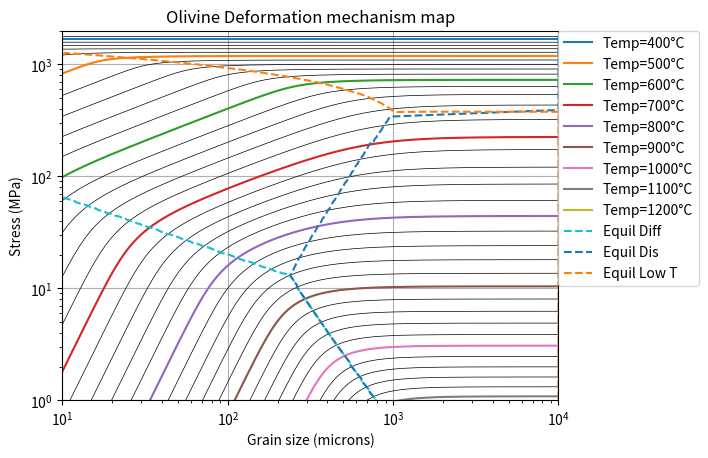

The matplotlib source for this figure:
import numpy as np
import scipy.optimize as optimize
import matplotlib.pyplot as plt

Rgas = 8.314 # gas constant (J mol^-1 K^-1)

##################################################################

sr = 1e-15 # strain rate (s^-1)

Tmin=380   # temperature (C) 
Tmax=1300  # temperature (C)

dmin=10    # grain size (microns)
dmax=1e4   # grain size (microns)

##################################################################
# definition of newton raphson function
# f(x)=sr - (sr_dis+sr_diff+sr_gbs+sr_lowT) with x= shear stress
##################################################################

def f(x,sr,gs,T):
    sr_dis=Adis*np.exp(-Edis/(Rgas*(T+273)))*x**ndis
    sr_diff=Adiff*np.exp(-Ediff/(Rgas*(T+273)))* x**ndiff * gs**(-mdiff)
    sr_gbs=Agbs*np.exp(-Egbs/(Rgas*(T+273)))* x**ngbs * gs**(-mgbs)
    sr_lowT=0
    if T<= TlowT: sr_lowT=AlowT*np.exp(-ElowT/(Rgas*(T+273)) * (1-(x/taulowT)**plowT)**qlowT)
    val=sr-sr_dis-sr_diff-sr_gbs-sr_lowT
    return val

##################################################################
# same function but with strain rate for each mechanism as output
##################################################################

def compute_sr(x,sr,gs,T):
    sr_dis=Adis*np.exp(-Edis/(Rgas*(T+273)))*x**ndis
    sr_diff=Adiff*np.exp(-Ediff/(Rgas*(T+273)))* x**ndiff * gs**(-mdiff)
    sr_gbs=Agbs*np.exp(-Egbs/(Rgas*(T+273)))* x**ngbs * gs**(-mgbs)
    sr_lowT=0.
    if T<= TlowT:sr_lowT=AlowT*np.exp(-ElowT/(Rgas*(T+273)) * (1-(x/taulowT)**plowT)**qlowT)
    return sr_dis,sr_diff,sr_gbs,sr_lowT

##################################################################
# Rheological parameters (A in MPa^-n s^-1, Q in J/mol)
##################################################################

Adis = 1.1e5   ; ndis = 3.5  ;           Edis = 530e3  # Olivine, Hirth & Kohlstedt 2003 
Adiff = 10**7.6 ; ndiff = 1.0 ; mdiff=3 ; Ediff = 370e3 # Olivine, Hirth & Kohlstedt, 2003, corrected in Hansen
Agbs = 6.5e3   ; ngbs = 3.5  ; mgbs=2  ; Egbs = 400e3  # Olivine, Hirth & Kohlstedt, 2003

AlowT = 5.7e11 ; plowT=1; qlowT=2; ElowT=535e3; taulowT=8500; # Goetze, carefull define only for T<700°C!!!
TlowT=700;

#AlowT = 1e6;plowT=0.5; qlowT=2; ElowT=450e3;  taulowT=1.5e4; # Demouchy, it is not working!!!
#TlowT=800;

##################################################################
# build temperature array(s) 
##################################################################
dT=2.5
temp= np.arange(Tmin,Tmax,dT,dtype=np.float64) 
ntemp=len(temp)

ipllabel=[400,500,600,700,800,900,1000,1100,1200,1300]

##################################################################
# grain size values array
##################################################################

nd=500
d= np.linspace(np.log10(dmin),np.log10(dmax),nd,dtype=np.float64) 
d=10**d

###################################################################
# allocate arrays for the boundaries between deformation mechanisms

taubdis=np.zeros(ntemp,dtype=np.float64)
dbdis=np.zeros(ntemp,dtype=np.float64)
taubdiff=np.zeros(ntemp,dtype=np.float64)
dbdiff=np.zeros(ntemp,dtype=np.float64)
taubgbs=np.zeros(ntemp,dtype=np.float64)
dbgbs=np.zeros(ntemp,dtype=np.float64)
taublT=np.zeros(ntemp,dtype=np.float64)
dblT=np.zeros(ntemp,dtype=np.float64)

###################################################################
# pour definir les courbes contraintes/tailles de grain à différentes temperatures

tau_NR=np.zeros(nd,dtype=np.float64)

plt.title("Olivine Deformation mechanism map")
# Loop on temperature
ipl=0
ifl=0
for i in range(len(temp)):
    t=temp[i]
    if t>=ipllabel[ipl]: 
        ipl=ipl+1
        ifl=1
    # Loop on grain size
    for j in range(len(d)):
        gs=d[j]
        sigdis=(sr/Adis)**(1/ndis) * np.exp(Edis/ (ndis*Rgas*(t+273)))
        sigdiff=(sr/Adiff)**(1/ndiff) * gs**(mdiff/ndiff) * np.exp(Ediff/(ndiff*Rgas*(t+273)))
        siggbs=(sr/Agbs)**(1/ngbs) * gs**(mgbs/ngbs) * np.exp(Egbs / (ngbs*Rgas*(t+273)))
        siglowT=taulowT*(1-(-Rgas*(t+273)/ElowT * np.log(sr/AlowT))**(1/qlowT))**(1/plowT)
        sig=min(sigdis,sigdiff,siggbs)
        if t<TlowT: sig=min(sigdis,sigdiff,siggbs,siglowT)

        # NewtonRaphson Loop
        tau_NR[j] = optimize.newton(f,sig,args=(sr,gs,t),tol=1e-3, maxiter=10,fprime=None,fprime2=None)
        #Strain rates for each deformation mechanisms
        sr_dis,sr_diff,sr_gbs,sr_lowT=compute_sr(tau_NR[j],sr,gs,t)
        srmax=max(sr_dis,sr_diff,sr_gbs,sr_lowT)
        # Define the field limits
        if sr_dis < srmax :
            taubdis[i]=tau_NR[j]
            dbdis[i]=d[j]
        if sr_diff>=srmax :
            taubdiff[i]=tau_NR[j]
            dbdiff[i]=d[j]
        if sr_gbs >=srmax:
            taubgbs[i]=tau_NR[j]
            dbgbs[i]=d[j]
        if sr_lowT < srmax:
            taublT[i]=tau_NR[j]
            dblT[i]=d[j]
    # end loop on grain size
    # plotting stress/grain size curves, with label each 100°C
    if i%8==0:
       plt.plot(d,tau_NR,'k',linewidth=0.5)
    if ifl==1:
        plt.plot(d,tau_NR,linewidth=1.5,label='Temp='+str(int(t))+"°C")
        ifl=0
# end loop on temperature

# plotting limits between fields
plt.plot(dbdiff,taubdiff,'--',linewidth=1.5,label='Equil Diff')
#plt.plot(dbgbs,taubgbs,'--',linewidth=1.5,label='Equil GBS')
plt.plot(dbdis,taubdis,'--',linewidth=1.5,label='Equil Dis')
plt.plot(dblT,taublT,'--',linewidth=1.5,label='Equil Low T')
plt.xlabel('Grain size (microns)')
plt.ylabel('Stress (MPa)')
plt.yscale('log')
plt.xscale('log')
plt.legend(bbox_to_anchor=(1.0, 1), loc='upper left', borderaxespad=0)
#plt.legend()
plt.grid(True)
plt.axis([dmin,dmax, 1, 2e3])
plt.savefig('deformation_map.pdf', bbox_inches='tight')
plt.show()
